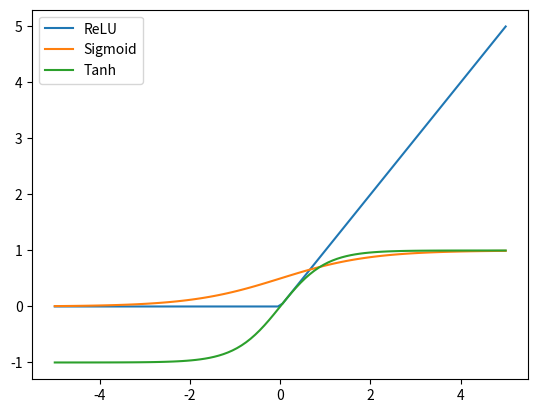

Write Python code to recreate this figure.
import numpy as np
import matplotlib.pyplot as plt

x = np.linspace(-5,5,100)
relu = np.maximum(0,x)
sigmoid = 1 /(1+np.exp(-x))
tanh = np.tanh(x)

plt.plot(x, relu, label="ReLU")
plt.plot(x,sigmoid, label="Sigmoid")
plt.plot(x,tanh, label="Tanh")
plt.legend()
plt.show()
